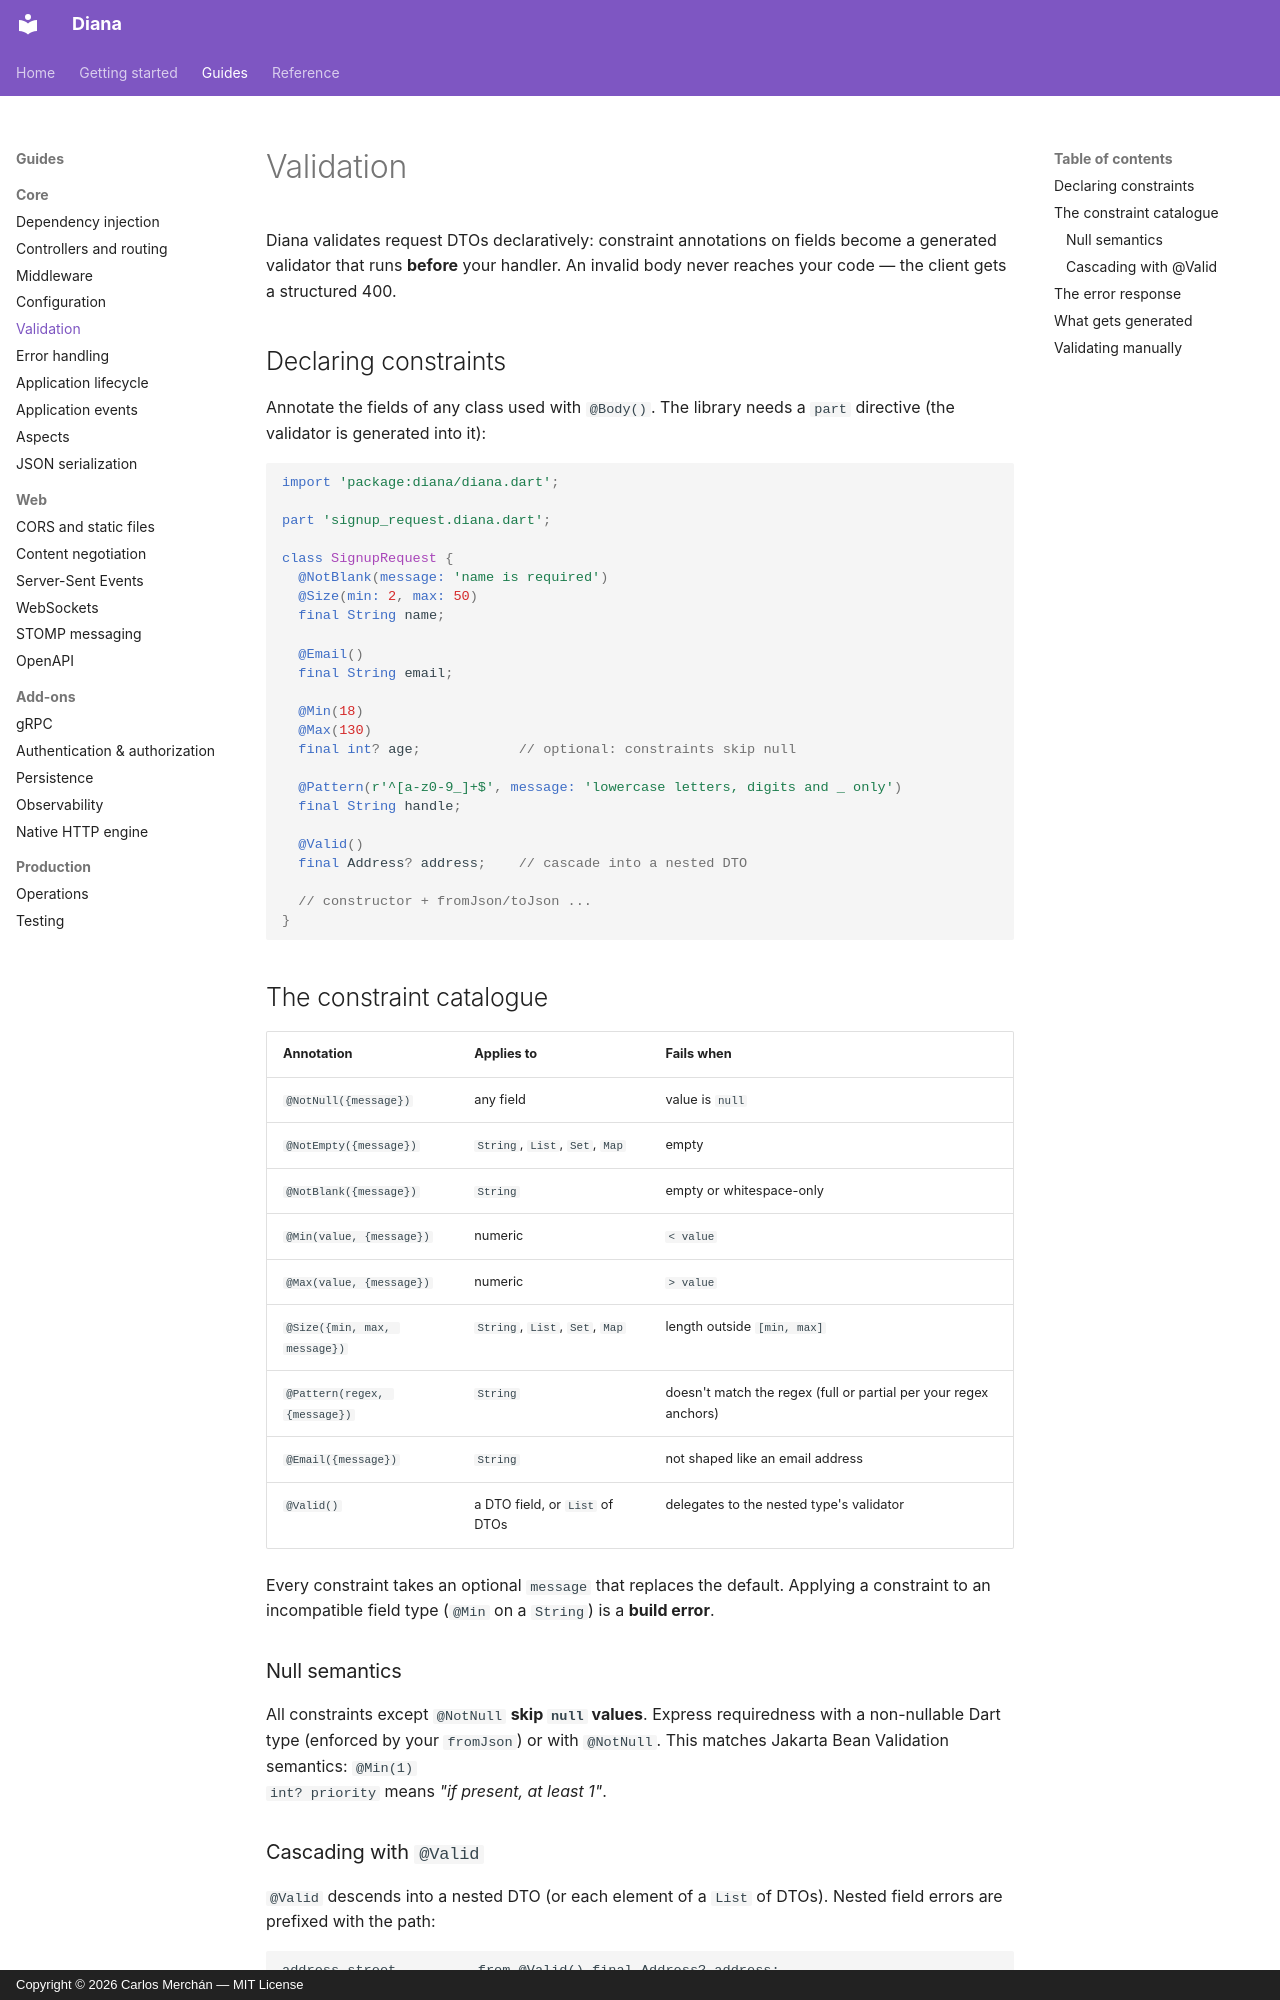

repository: carmonac/diana-be-framework · page: guides/validation/index.html · generator: mkdocs · copyright: Copyright © 2026 Carlos Merchán — MIT License

# Validation

Diana validates request DTOs declaratively: constraint annotations on
fields become a generated validator that runs **before** your handler. An
invalid body never reaches your code — the client gets a structured 400.

## Declaring constraints

Annotate the fields of any class used with `@Body()`. The library needs a
`part` directive (the validator is generated into it):

```dart
import 'package:diana/diana.dart';

part 'signup_request.diana.dart';

class SignupRequest {
  @NotBlank(message: 'name is required')
  @Size(min: 2, max: 50)
  final String name;

  @Email()
  final String email;

  @Min(18)
  @Max(130)
  final int? age;            // optional: constraints skip null

  @Pattern(r'^[a-z0-9_]+$', message: 'lowercase letters, digits and _ only')
  final String handle;

  @Valid()
  final Address? address;    // cascade into a nested DTO

  // constructor + fromJson/toJson ...
}
```

## The constraint catalogue

| Annotation | Applies to | Fails when |
|---|---|---|
| `@NotNull({message})` | any field | value is `null` |
| `@NotEmpty({message})` | `String`, `List`, `Set`, `Map` | empty |
| `@NotBlank({message})` | `String` | empty or whitespace-only |
| `@Min(value, {message})` | numeric | `< value` |
| `@Max(value, {message})` | numeric | `> value` |
| `@Size({min, max, message})` | `String`, `List`, `Set`, `Map` | length outside `[min, max]` |
| `@Pattern(regex, {message})` | `String` | doesn't match the regex (full or partial per your regex anchors) |
| `@Email({message})` | `String` | not shaped like an email address |
| `@Valid()` | a DTO field, or `List` of DTOs | delegates to the nested type's validator |

Every constraint takes an optional `message` that replaces the default.
Applying a constraint to an incompatible field type (`@Min` on a `String`)
is a **build error**.

### Null semantics

All constraints except `@NotNull` **skip `null` values**. Express
requiredness with a non-nullable Dart type (enforced by your `fromJson`)
or with `@NotNull`. This matches Jakarta Bean Validation semantics: `@Min(1)
int? priority` means *"if present, at least 1"*.
